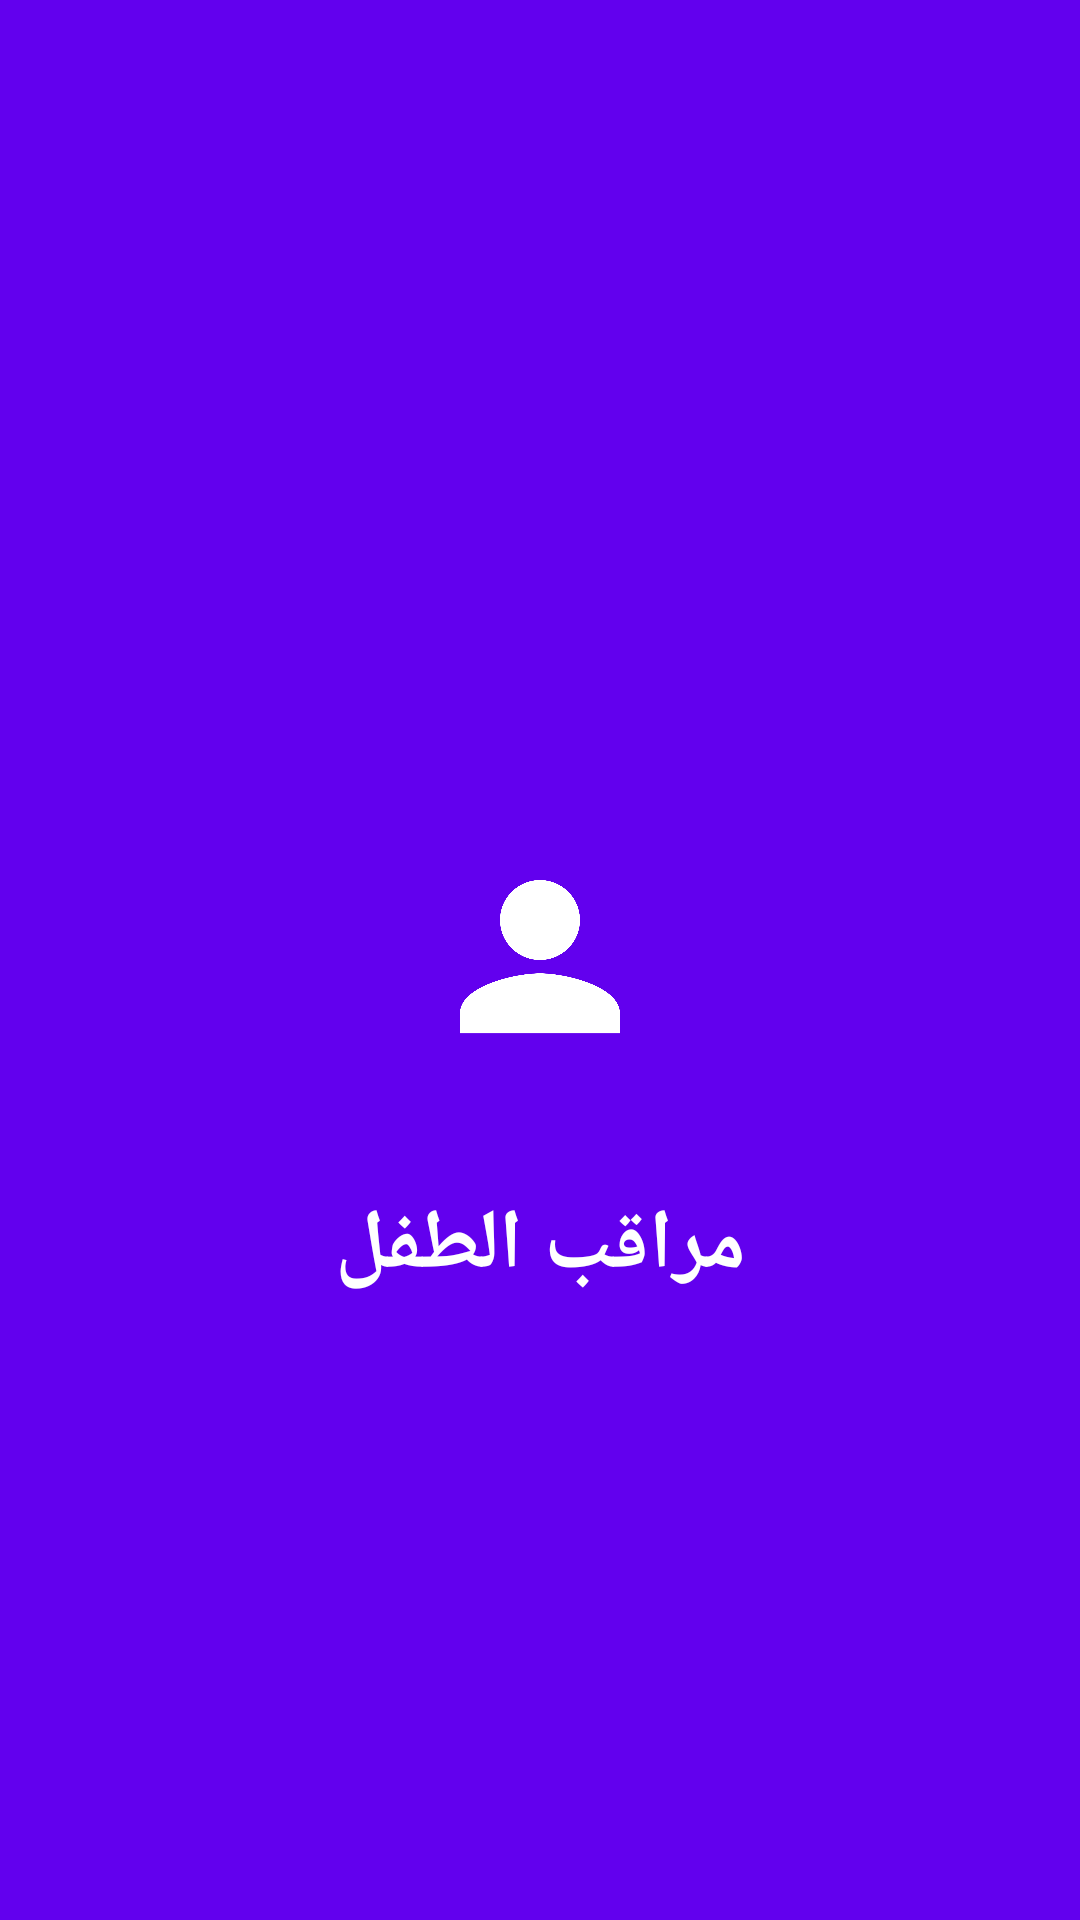

Write the Android layout XML for this screen, with the resource values it uses.
<!-- AndroidManifest.xml: activity theme Theme.ChildMonitor.Splash -->
<!-- res/layout/activity_splash.xml -->
<?xml version="1.0" encoding="utf-8"?>
<androidx.constraintlayout.widget.ConstraintLayout 
    xmlns:android="http://schemas.android.com/apk/res/android"
    xmlns:app="http://schemas.android.com/apk/res-auto"
    android:layout_width="match_parent"
    android:layout_height="match_parent"
    android:background="@color/primary">

    <ImageView
        android:id="@+id/logoImage"
        android:layout_width="120dp"
        android:layout_height="120dp"
        android:src="@drawable/ic_launcher_foreground"
        android:contentDescription="@string/app_name"
        app:layout_constraintBottom_toBottomOf="parent"
        app:layout_constraintEnd_toEndOf="parent"
        app:layout_constraintStart_toStartOf="parent"
        app:layout_constraintTop_toTopOf="parent" />

    <TextView
        android:id="@+id/appNameText"
        android:layout_width="wrap_content"
        android:layout_height="wrap_content"
        android:text="@string/app_name"
        android:textColor="@color/white"
        android:textSize="28sp"
        android:textStyle="bold"
        android:layout_marginTop="16dp"
        app:layout_constraintEnd_toEndOf="parent"
        app:layout_constraintStart_toStartOf="parent"
        app:layout_constraintTop_toBottomOf="@id/logoImage" />

    <ProgressBar
        android:layout_width="wrap_content"
        android:layout_height="wrap_content"
        android:indeterminateTint="@color/white"
        android:layout_marginTop="32dp"
        app:layout_constraintEnd_toEndOf="parent"
        app:layout_constraintStart_toStartOf="parent"
        app:layout_constraintTop_toBottomOf="@id/appNameText" />

</androidx.constraintlayout.widget.ConstraintLayout>
<!-- resources referenced by this layout -->
<resources>
  <color name="primary">#FF6200EE</color>
  <color name="white">#FFFFFFFF</color>
  <!-- drawable ic_launcher_foreground (drawable) -->
  <?xml version="1.0" encoding="utf-8"?>
  <vector xmlns:android="http://schemas.android.com/apk/res/android"
      android:width="108dp"
      android:height="108dp"
      android:viewportWidth="108"
      android:viewportHeight="108">
      <path
          android:fillColor="#FFFFFF"
          android:pathData="M54,30c-6.63,0 -12,5.37 -12,12c0,6.63 5.37,12 12,12c6.63,0 12,-5.37 12,-12c0,-6.63 -5.37,-12 -12,-12zM54,58c-8,0 -24,4 -24,12v6h48v-6c0,-8 -16,-12 -24,-12z"/>
  </vector>
  <string name="app_name">مراقب الطفل</string>
  <style name="Theme.ChildMonitor.Splash" parent="Theme.ChildMonitor">
          <item name="windowActionBar">false</item>
          <item name="windowNoTitle">true</item>
          <item name="android:windowFullscreen">true</item>
      </style>
  <style name="Theme.ChildMonitor" parent="Theme.MaterialComponents.DayNight.DarkActionBar">
          <item name="colorPrimary">@color/primary_color</item>
          <item name="colorPrimaryVariant">@color/primary_dark_color</item>
          <item name="colorSecondary">@color/secondary_color</item>
          <item name="colorSecondaryVariant">@color/secondary_dark_color</item>
          <item name="colorError">@color/error_color</item>
          <item name="colorOnPrimary">@color/white</item>
          <item name="colorOnSecondary">@color/white</item>
          <item name="colorOnError">@color/white</item>
          <item name="colorOnBackground">@color/text_color</item>
          <item name="colorOnSurface">@color/text_color</item>
      </style>
  <color name="primary_color">#FF6200EE</color>
  <color name="primary_dark_color">#FF3700B3</color>
  <color name="secondary_color">#FF03DAC5</color>
  <color name="secondary_dark_color">#FF018786</color>
  <color name="error_color">#FFB00020</color>
  <color name="text_color">#FF000000</color>
</resources>
